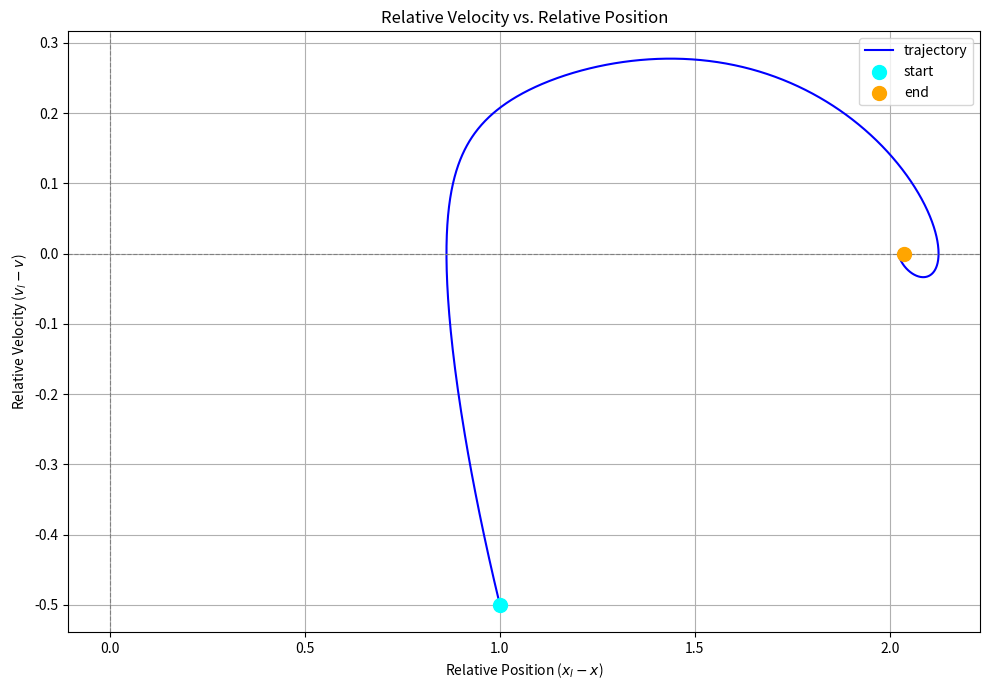

The script that saved this image:
import matplotlib
matplotlib.use('Agg')
import numpy as np
import matplotlib.pyplot as plt

def dynamics(xl, vl, x, v, params):
    alpha = params['alpha']
    beta = params['beta']
    vmax_desired = params['vmax_desired']

    # Leading
    xl_dot = vl
    vl_dot = 0.0

    # Ego
    x_dot = v
    delta_x = xl - x
    delta_v = vl - v
    v_optimal = np.tanh(delta_x - 2) + np.tanh(2)
    v_optimal = np.clip(v_optimal, 0, vmax_desired)
    v_dot = alpha * (v_optimal - v) + beta * delta_v / delta_x ** 2

    return xl_dot, vl_dot, x_dot, v_dot

def rk4(xl0, vl0, x0, v0, params, dt, T):
    num_steps = int(T / dt)

    # Initial
    xl = xl0
    vl = vl0
    x = x0
    v = v0

    rel_x = []
    rel_v = []

    rel_x.append(xl - x)
    rel_v.append(vl - v)

    for _ in range(num_steps):
        # K1
        k1_xl_dot, k1_vl_dot, k1_x_dot, k1_v_dot = dynamics(xl, vl, x, v, params)

        # K2
        k2_xl_dot, k2_vl_dot, k2_x_dot, k2_v_dot = dynamics(
            xl + 0.5 * dt * k1_xl_dot,
            vl + 0.5 * dt * k1_vl_dot,
            x + 0.5 * dt * k1_x_dot,
            v + 0.5 * dt * k1_v_dot,
            params
        )

        # K3
        k3_xl_dot, k3_vl_dot, k3_x_dot, k3_v_dot = dynamics(
            xl + 0.5 * dt * k2_xl_dot,
            vl + 0.5 * dt * k2_vl_dot,
            x + 0.5 * dt * k2_x_dot,
            v + 0.5 * dt * k2_v_dot,
            params
        )

        # K4
        k4_xl_dot, k4_vl_dot, k4_x_dot, k4_v_dot = dynamics(
            xl + dt * k3_xl_dot,
            vl + dt * k3_vl_dot,
            x + dt * k3_x_dot,
            v + dt * k3_v_dot,
            params
        )

        xl += (dt / 6) * (k1_xl_dot + 2 * k2_xl_dot + 2 * k3_xl_dot + k4_xl_dot)
        vl += (dt / 6) * (k1_vl_dot + 2 * k2_vl_dot + 2 * k3_vl_dot + k4_vl_dot)
        x += (dt / 6) * (k1_x_dot + 2 * k2_x_dot + 2 * k3_x_dot + k4_x_dot)
        v += (dt / 6) * (k1_v_dot + 2 * k2_v_dot + 2 * k3_v_dot + k4_v_dot)

        rel_x.append(xl - x)
        rel_v.append(vl - v)

    return np.array(rel_x), np.array(rel_v)

if __name__ == "__main__":
    xl0 = 2.0
    vl0 = 1.0
    x0 = 1.0
    v0 = 1.5

    params = {
        'alpha': 0.5,
        'beta': 1.0,
        'vmax_desired': 1.964
    }

    dt = 0.01
    T = 20.0

    # Simulation
    rel_x, rel_v = rk4(xl0, vl0, x0, v0, params, dt, T)



    # Plot
    plt.figure(figsize=(10, 7))
    plt.plot(rel_x, rel_v, label='trajectory', color='blue')
    plt.scatter(rel_x[0], rel_v[0], color='cyan', s=100, zorder=5, label='start')
    plt.scatter(rel_x[-1], rel_v[-1], color='orange', s=100, zorder=5, label='end')

    plt.title('Relative Velocity vs. Relative Position')
    plt.xlabel('Relative Position ($x_l - x$)')
    plt.ylabel('Relative Velocity ($v_l - v$)')
    plt.grid(True)
    plt.axhline(0, color='gray', linestyle='--', linewidth=0.8)
    plt.axvline(0, color='gray', linestyle='--', linewidth=0.8)
    plt.legend()
    plt.tight_layout()
    plt.savefig('ovfl_rk4.png')